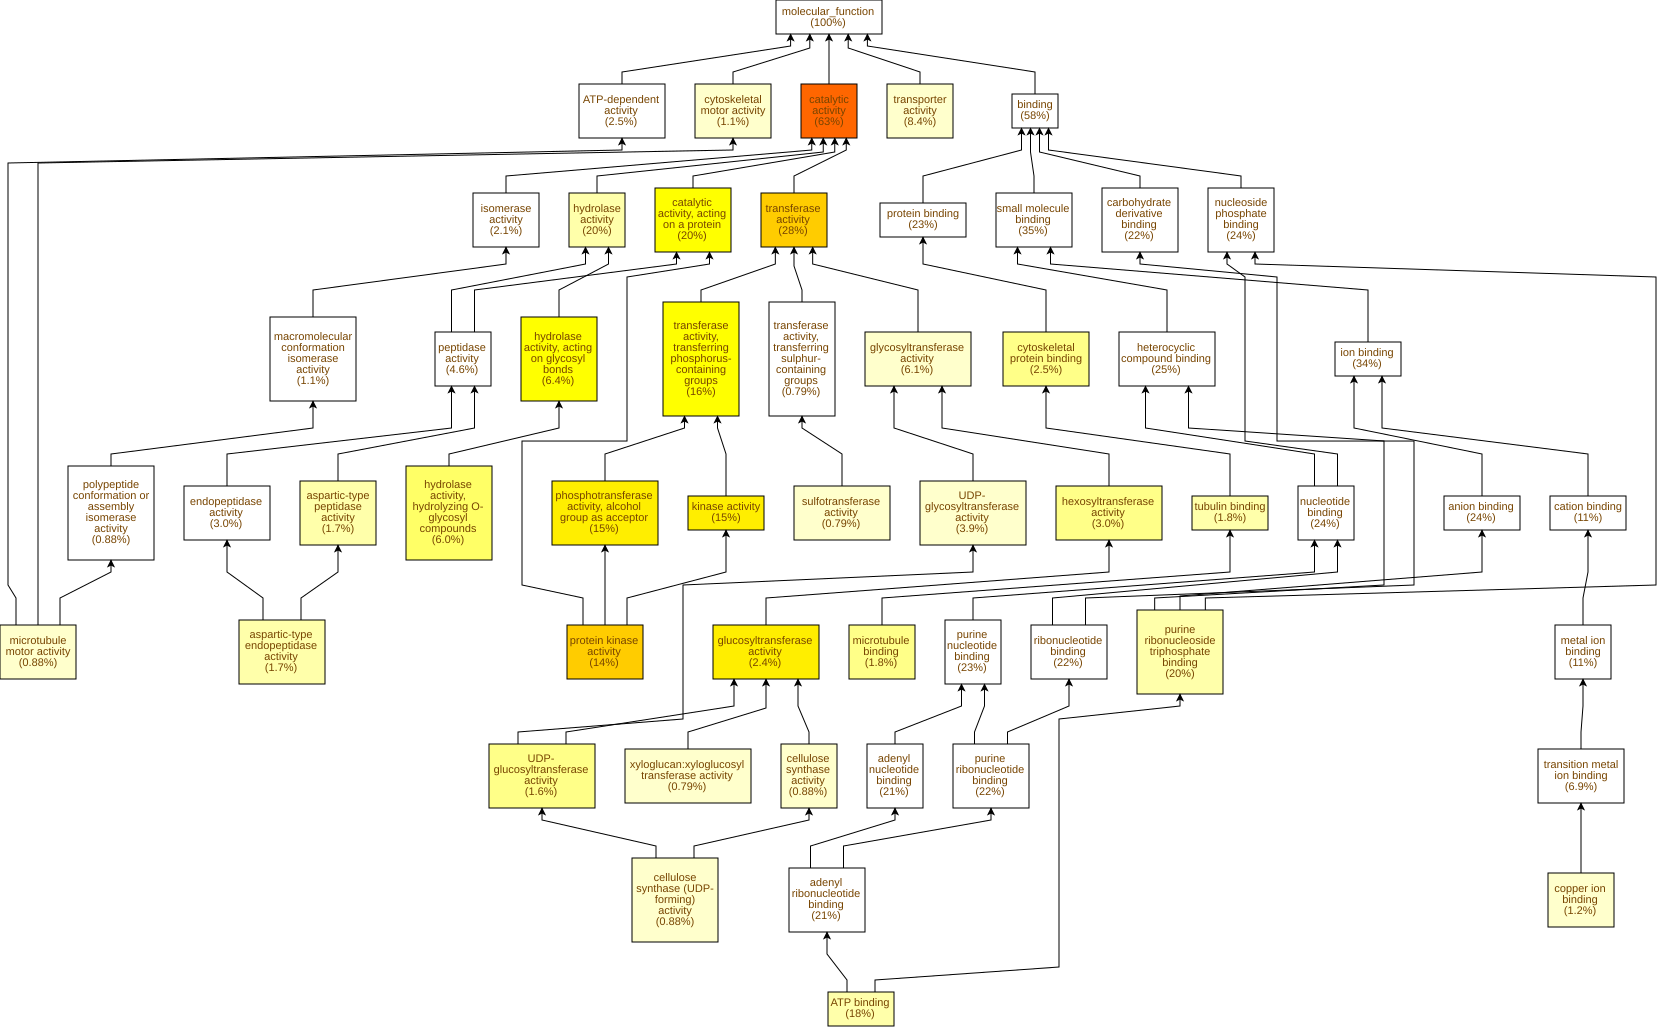

Data behind this chart, as committed beside it:
GO Term	Study #	Study Freq.	Pop. Freq.	p-value	q-value	name	gene products
GO:0003824	721	63%	52%	1.72E-14	7.94E-12	catalytic activity	Cc01g14330,Cc01g14570,Cc10g00910,Cc02g07…
GO:0004672	165	14%	8.6%	5.68E-12	1.31E-9	protein kinase activity	Cc07g13350,Cc06g20870,Cc02g32130,Cc03g09…
GO:0016740	318	28%	20%	2.66E-11	4.09E-9	transferase activity	Cc07g13350,Cc01g14570,Cc01g12150,Cc06g19…
GO:0016773	168	15%	9.2%	2.12E-10	2.44E-8	phosphotransferase activity, alcohol gro…	Cc07g13350,Cc06g20870,Cc02g32130,Cc03g09…
GO:0046527	27	2.4%	0.63%	8.73E-10	8.05E-8	glucosyltransferase activity	Cc10g15010,Cc03g05040,Cc06g13440,Cc06g14…
GO:0016301	170	15%	9.5%	1.1E-9	8.48E-8	kinase activity	Cc07g13350,Cc06g20870,Cc01g14570,Cc02g32…
GO:0140096	234	20%	15%	6.62E-9	4.36E-7	catalytic activity, acting on a protein	Cc07g13350,Cc02g07570,Cc06g18830,Cc06g19…
GO:0016798	73	6.4%	3.2%	8.48E-9	4.88E-7	hydrolase activity, acting on glycosyl b…	Cc09g07970,Cc02g31040,Cc07g13390,Cc09g04…
GO:0016772	179	16%	11%	1.28E-8	6.57E-7	transferase activity, transferring phosp…	Cc07g13350,Cc06g20870,Cc01g14570,Cc02g32…
GO:0004553	68	6.0%	3.1%	8.28E-8	3.82E-6	hydrolase activity, hydrolyzing O-glycos…	Cc09g07970,Cc02g31040,Cc07g13390,Cc04g01…
GO:0035251	18	1.6%	0.41%	3.89E-7	1.63E-5	UDP-glucosyltransferase activity	Cc10g15010,Cc01g17930,Cc03g08100,Cc05g15…
GO:0008017	20	1.8%	0.53%	1.16E-6	4.47E-5	microtubule binding	Cc11g16830,Cc07g15660,Cc07g12380,Cc04g03…
GO:0016758	34	3.0%	1.2%	1.62E-6	5.73E-5	hexosyltransferase activity	Cc10g15010,Cc10g14380,Cc03g05040,Cc06g13…
GO:0008092	28	2.5%	0.96%	3.01E-6	9.91E-5	cytoskeletal protein binding	Cc11g16830,Cc07g12380,Cc11g13960,Cc02g16…
GO:0070001	19	1.7%	0.52%	3.98E-6	1.22E-4	aspartic-type peptidase activity	Cc05g03500,Cc02g07570,Cc07g19200,Cc04g05…
GO:0004190	19	1.7%	0.52%	3.98E-6	1.22E-4	aspartic-type endopeptidase activity	Cc05g03500,Cc02g07570,Cc07g19200,Cc04g05…
GO:0015631	20	1.8%	0.61%	1.27E-5	3.45E-4	tubulin binding	Cc11g16830,Cc07g15660,Cc07g12380,Cc04g03…
GO:0005524	210	18%	14%	1.46E-5	3.74E-4	ATP binding	Cc03g10830,Cc07g13350,Cc07g12380,Cc06g19…
GO:0035639	227	20%	16%	3.58E-5	8.69E-4	purine ribonucleoside triphosphate bindi…	Cc03g10830,Cc07g13350,Cc07g12380,Cc06g19…
GO:0016787	223	20%	15%	4.32E-5	9.96E-4	hydrolase activity	Cc04g00680,Cc02g07570,Cc03g08990,Cc06g18…
GO:0016757	70	6.1%	3.9%	9.41E-5	2.07E-3	glycosyltransferase activity	Cc10g15010,Cc02g10420,Cc03g05040,Cc02g21…
GO:0016759	10	0.88%	0.22%	1.05E-4	2.19E-3	cellulose synthase activity	Cc10g15010,Cc01g17930,Cc05g15080,Cc05g15…
GO:0016760	10	0.88%	0.22%	1.05E-4	2.19E-3	cellulose synthase (UDP-forming) activit…	Cc10g15010,Cc01g17930,Cc05g15080,Cc05g15…
GO:0003774	12	1.1%	0.32%	1.91E-4	3.67E-3	cytoskeletal motor activity	Cc02g17060,Cc07g12380,Cc04g03220,Cc02g16…
GO:0008194	44	3.9%	2.2%	2.22E-4	4.1E-3	UDP-glycosyltransferase activity	Cc10g15010,Cc10g14380,Cc09g08680,Cc03g05…
GO:0016762	9	0.79%	0.2%	2.46E-4	4.36E-3	xyloglucan:xyloglucosyl transferase acti…	Cc02g11660,Cc06g13430,Cc07g07560,Cc11g05…
GO:0008146	9	0.79%	0.2%	2.46E-4	4.36E-3	sulfotransferase activity	Cc02g09340,Cc11g02540,Cc08g03750,Cc11g04…
GO:0003777	10	0.88%	0.25%	3.09E-4	5.09E-3	microtubule motor activity	Cc02g17060,Cc07g12380,Cc04g03220,Cc02g16…
GO:0005215	96	8.4%	6.1%	5.93E-4	9.42E-3	transporter activity	Cc08g09340,Cc02g14500,Cc01g13560,Cc03g05…
GO:0005507	14	1.2%	0.46%	6.44E-4	9.89E-3	copper ion binding	Cc11g15630,Cc10g00910,Cc08g14520,Cc01g13…
GO:0022857	93	8.1%	5.9%	1.03E-3	0.0154	transmembrane transporter activity	Cc08g09340,Cc02g14500,Cc01g13560,Cc03g05…
GO:0019900	4	0.35%	0.05%	1.06E-3	0.0154	kinase binding	Cc02g24650,Cc05g05150,Cc02g25260,Cc01g19…
GO:0019901	4	0.35%	0.05%	1.06E-3	0.0154	protein kinase binding	Cc02g24650,Cc05g05150,Cc02g25260,Cc01g19…
GO:0120544	10	0.88%	0.29%	1.41E-3	0.0192	polypeptide conformation or assembly iso…	Cc02g17060,Cc07g12380,Cc04g03220,Cc02g16…
GO:0004175	34	3.0%	1.8%	1.99E-3	0.0262	endopeptidase activity	Cc05g03500,Cc02g07570,Cc07g12340,Cc09g10…
GO:0016782	9	0.79%	0.26%	2.12E-3	0.0271	transferase activity, transferring sulph…	Cc02g09340,Cc11g02540,Cc08g03750,Cc11g04…
GO:0030246	23	2.0%	1.1%	3.36E-3	0.0418	carbohydrate binding	Cc01g11270,Cc03g08300,Cc09g07970,Cc11g13…
GO:0043733	3	0.26%	0.03%	4.19E-3	0.0508	DNA-3-methylbase glycosylase activity	Cc11g11470,Cc09g04660,Cc10g03280
GO:0008725	3	0.26%	0.03%	4.19E-3	0.0508	DNA-3-methyladenine glycosylase activity	Cc11g11470,Cc09g04660,Cc10g03280
GO:0051087	5	0.44%	0.1%	4.41E-3	0.0509	protein-folding chaperone binding	Cc01g14550,Cc09g08670,Cc10g10340,Cc08g14…
GO:0016157	4	0.35%	0.07%	5.26E-3	0.0591	sucrose synthase activity	Cc03g08100,Cc07g12730,Cc06g12680,Cc04g08…
GO:0046556	2	0.18%	0.01%	6.07E-3	0.0666	alpha-L-arabinofuranosidase activity	Cc01g04690,Cc06g22790
GO:0016630	2	0.18%	0.01%	6.07E-3	0.0666	protochlorophyllide reductase activity	Cc05g12370,Cc05g06850
GO:0017171	29	2.5%	1.6%	6.44E-3	0.0675	serine hydrolase activity	Cc02g11470,Cc07g12340,Cc09g10120,Cc02g37…
GO:0008236	29	2.5%	1.6%	6.44E-3	0.0675	serine-type peptidase activity	Cc02g11470,Cc07g12340,Cc09g10120,Cc02g37…
GO:0003905	3	0.26%	0.04%	7.89E-3	0.0791	alkylbase DNA N-glycosylase activity	Cc11g11470,Cc09g04660,Cc10g03280
GO:0005200	5	0.44%	0.12%	7.98E-3	0.0791	structural constituent of cytoskeleton	Cc09g07580,Cc10g01640,Cc10g08020,Cc08g14…
GO:0047262	4	0.35%	0.08%	0.0109	0.105	polygalacturonate 4-alpha-galacturonosyl…	Cc05g13200,Cc02g36960,Cc05g06420,Cc07g04…
GO:0016717	4	0.35%	0.08%	0.0109	0.105	oxidoreductase activity, acting on paire…	Cc01g14330,Cc01g05180,Cc06g15960,Cc04g04…
GO:0008233	53	4.6%	3.4%	0.0115	0.106	peptidase activity	Cc02g07570,Cc02g11470,Cc07g12340,Cc10g15…
GO:0071949	11	0.96%	0.46%	0.0154	0.139	FAD binding	Cc09g07430,Cc03g15260,Cc09g07420,Cc10g02…
GO:0015928	2	0.18%	0.02%	0.0173	0.153	fucosidase activity	Cc02g03720,Cc02g19400
GO:0004560	2	0.18%	0.02%	0.0173	0.153	alpha-L-fucosidase activity	Cc02g03720,Cc02g19400
GO:0005384	3	0.26%	0.05%	0.0196	0.168	manganese ion transmembrane transporter …	Cc11g06660,Cc07g12320,Cc01g16750
GO:0016799	3	0.26%	0.06%	0.0278	0.233	hydrolase activity, hydrolyzing N-glycos…	Cc11g11470,Cc09g04660,Cc10g03280
GO:0019104	3	0.26%	0.06%	0.0278	0.233	DNA N-glycosylase activity	Cc11g11470,Cc09g04660,Cc10g03280
GO:0003968	3	0.26%	0.06%	0.0278	0.233	RNA-directed RNA polymerase activity	Cc11g06940,Cc11g06950,Cc11g06970
GO:0004089	3	0.26%	0.06%	0.0278	0.233	carbonate dehydratase activity	Cc06g05880,Cc07g19850,Cc07g02160
GO:0005337	5	0.44%	0.16%	0.0294	0.233	nucleoside transmembrane transporter act…	Cc02g12240,Cc11g14590,Cc10g15400,Cc02g12…
GO:0004674	15	1.3%	0.78%	0.0312	0.24	protein serine/threonine kinase activity	Cc11g06390,Cc07g17480,Cc07g17470,Cc06g16…
... 401 more rows
